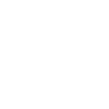
t = 0.00 s
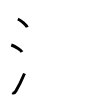
t = 3.00 s
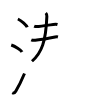
t = 6.00 s
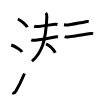
t = 9.00 s
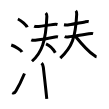
t = 12.00 s
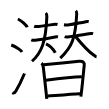
t = 15.00 s

The animated SVG that drew these frames (rendered in a browser with its animation timeline set to each time). Animation: 15 SMIL elements (animate=15); one cycle of 15.00 s.

<svg width="109px" height="109px" viewBox="0 0 px 109px" xmlns="http://www.w3.org/2000/svg" xmlns:xlink="http://www.w3.org/1999/xlink" xml:space="preserve" version="1.1"  baseProfile="full">
<path d="M17.88,19c3.31,1.47,8.54,6.05,9.37,8.34" style="fill:none;stroke:black;stroke-width:3;opacity:0">
  <animate attributeType="CSS" attributeName="opacity" from="0" to="1" begin="0s" dur="1s" repeatCount="Indefinite" fill="freeze" />
</path>
<path d="M11.25,45c3.79,1.23,9.8,5.08,10.75,7" style="fill:none;stroke:black;stroke-width:3;opacity:0">
  <animate attributeType="CSS" attributeName="opacity" from="0" to="1" begin="1s" dur="1s" repeatCount="Indefinite" fill="freeze" />
</path>
<path d="M12.25,92.72c1.41,0.74,2.64,0.02,3.49-1.41c3.01-5.09,6.03-11.32,8.76-17.81" style="fill:none;stroke:black;stroke-width:3;opacity:0">
  <animate attributeType="CSS" attributeName="opacity" from="0" to="1" begin="2s" dur="1s" repeatCount="Indefinite" fill="freeze" />
</path>
<path d="M34.17,26.12c1.26,0.58,3.15,0.49,4.47,0.34c4.16-0.46,10.06-1.5,14.6-2.06c1.43-0.18,2.82-0.36,4.24,0.03" style="fill:none;stroke:black;stroke-width:3;opacity:0">
  <animate attributeType="CSS" attributeName="opacity" from="0" to="1" begin="3s" dur="1s" repeatCount="Indefinite" fill="freeze" />
</path>
<path d="M31.28,39.9c1.4,0.64,4.14,0.39,5.61,0.19c6.41-0.85,12.24-1.96,18.2-3.13c0.92-0.18,2.39-0.13,2.85,0" style="fill:none;stroke:black;stroke-width:3;opacity:0">
  <animate attributeType="CSS" attributeName="opacity" from="0" to="1" begin="4s" dur="1s" repeatCount="Indefinite" fill="freeze" />
</path>
<path d="M45.76,13.01c0.8,0.8,1.15,1.91,1.1,3.32C45.88,41.75,41.62,52.75,32,61.25" style="fill:none;stroke:black;stroke-width:3;opacity:0">
  <animate attributeType="CSS" attributeName="opacity" from="0" to="1" begin="5s" dur="1s" repeatCount="Indefinite" fill="freeze" />
</path>
<path d="M46.04,43.81c3.71,1.75,7.05,4.92,9.27,8.94" style="fill:none;stroke:black;stroke-width:3;opacity:0">
  <animate attributeType="CSS" attributeName="opacity" from="0" to="1" begin="6s" dur="1s" repeatCount="Indefinite" fill="freeze" />
</path>
<path d="M63.98,24.83c1.77,0.29,3.53,0.2,5.16-0.01c4.73-0.61,11.28-2.13,15.86-2.9c1.13-0.19,2.56-0.51,3.7-0.2" style="fill:none;stroke:black;stroke-width:3;opacity:0">
  <animate attributeType="CSS" attributeName="opacity" from="0" to="1" begin="7s" dur="1s" repeatCount="Indefinite" fill="freeze" />
</path>
<path d="M64.68,36.59c1.43,0.65,3.8,0.2,5.32,0.04c4.88-0.51,13.96-2.04,18.76-2.91c1.5-0.27,2.83-0.51,4.33-0.1" style="fill:none;stroke:black;stroke-width:3;opacity:0">
  <animate attributeType="CSS" attributeName="opacity" from="0" to="1" begin="8s" dur="1s" repeatCount="Indefinite" fill="freeze" />
</path>
<path d="M75.8,10.75c0.97,0.97,0.97,2.14,0.9,3.52c-1.2,23.48-4.45,32.48-16.43,43.86" style="fill:none;stroke:black;stroke-width:3;opacity:0">
  <animate attributeType="CSS" attributeName="opacity" from="0" to="1" begin="9s" dur="1s" repeatCount="Indefinite" fill="freeze" />
</path>
<path d="M75.56,36.53c4.76,5.89,13.12,15.24,18.46,18.83c1.54,1.04,1.91,1.41,2.56,1.52" style="fill:none;stroke:black;stroke-width:3;opacity:0">
  <animate attributeType="CSS" attributeName="opacity" from="0" to="1" begin="10s" dur="1s" repeatCount="Indefinite" fill="freeze" />
</path>
<path d="M41.6,63.14c1.01,1.01,1.53,2.54,1.71,4.08c0.61,5.15,1.92,16.94,2.78,25.02c0.3,2.83,0.55,5.21,0.69,6.69" style="fill:none;stroke:black;stroke-width:3;opacity:0">
  <animate attributeType="CSS" attributeName="opacity" from="0" to="1" begin="11s" dur="1s" repeatCount="Indefinite" fill="freeze" />
</path>
<path d="M43.47,64.79c4.4-0.5,27.79-2.7,35.67-3.44c3.48-0.33,5.59,0.57,5.08,4.42c-0.59,4.52-1.39,14.54-2.54,24.25c-0.26,2.25-0.53,4.49-0.8,6.67" style="fill:none;stroke:black;stroke-width:3;opacity:0">
  <animate attributeType="CSS" attributeName="opacity" from="0" to="1" begin="12s" dur="1s" repeatCount="Indefinite" fill="freeze" />
</path>
<path d="M45.79,80.19c7.83-0.94,26.71-3.06,36.05-3.37" style="fill:none;stroke:black;stroke-width:3;opacity:0">
  <animate attributeType="CSS" attributeName="opacity" from="0" to="1" begin="13s" dur="1s" repeatCount="Indefinite" fill="freeze" />
</path>
<path d="M47.65,96.03c7.7-0.57,22.91-1.86,32.51-2.35" style="fill:none;stroke:black;stroke-width:3;opacity:0">
  <animate attributeType="CSS" attributeName="opacity" from="0" to="1" begin="14s" dur="1s" repeatCount="Indefinite" fill="freeze" />
</path>
</svg>
